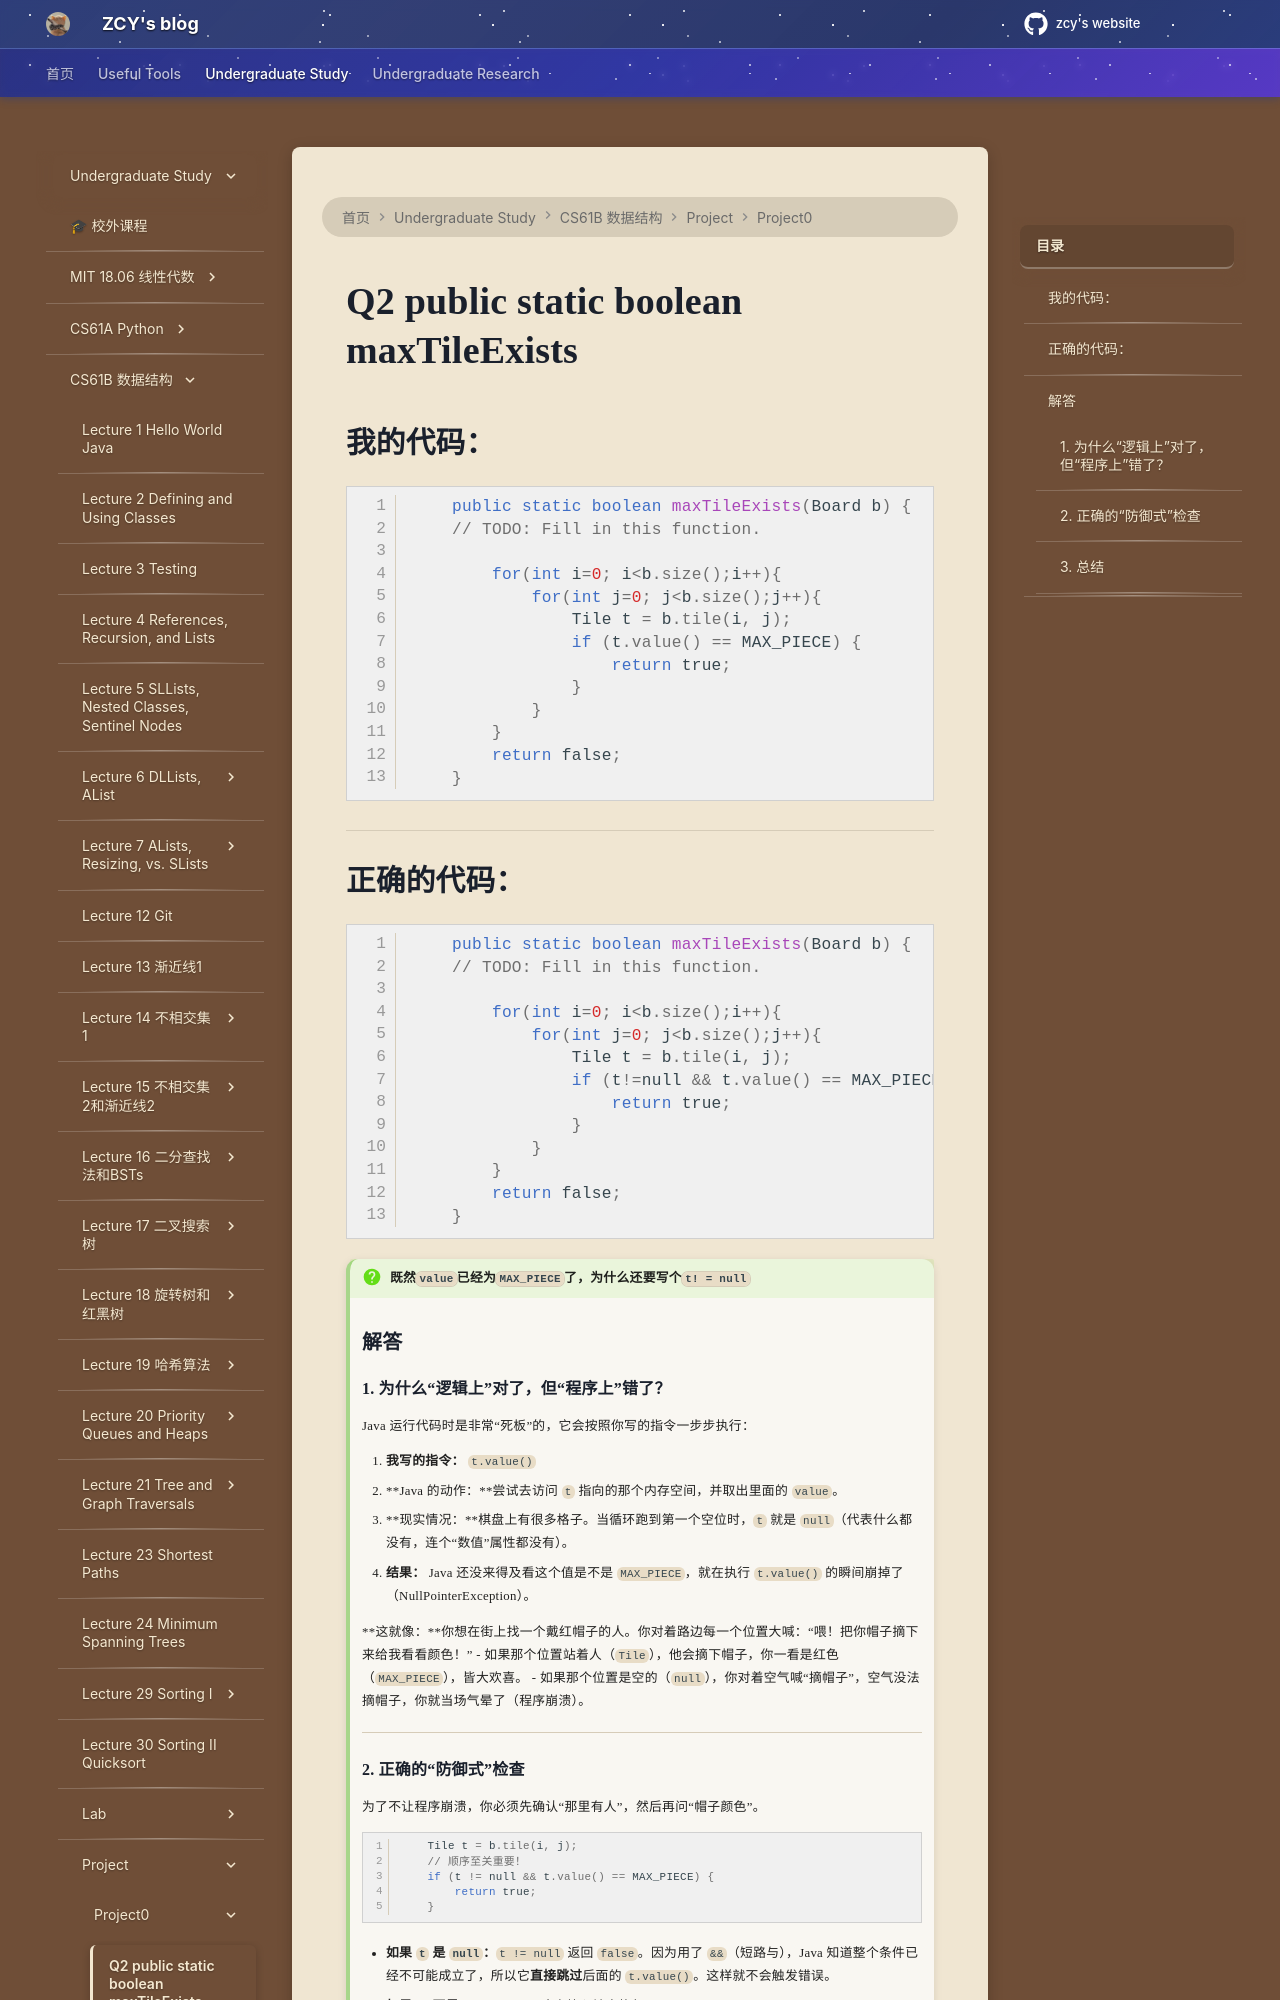

repository: mouchenmou/ZCY-s-website · page: 笔记本/CS61B/Project/Project0/Q2 public static boolean maxTileExists/index.html · generator: mkdocs

## 我的代码：
```java
    public static boolean maxTileExists(Board b) {  
    // TODO: Fill in this function.  
    
        for(int i=0; i<b.size();i++){  
            for(int j=0; j<b.size();j++){  
                Tile t = b.tile(i, j);  
                if (t.value() == MAX_PIECE) {  
                    return true;  
                }  
            }  
        }  
        return false;  
    }
```

---
